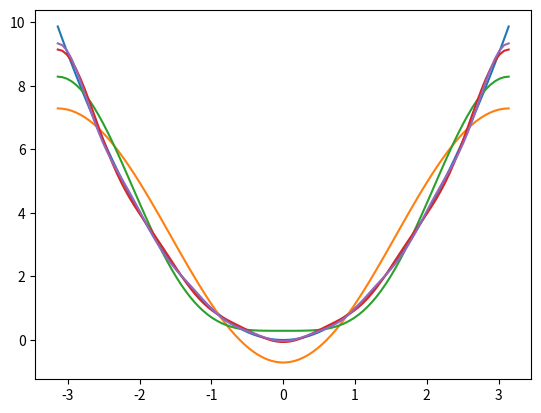

The script that saved this image:
import matplotlib.pyplot as plt
import numpy as np
import math
x_vals = np.linspace(-np.pi,np.pi,100)

order_list = [1,2,5,7]
y = np.zeros([len(order_list),len(x_vals)])

fun = [np.power(x,2) for x in x_vals]

for i in range(len(order_list)):
    for j in range(len(x_vals)):
        y[i][j] = np.power(np.pi,2)/3
        for n in range(1,order_list[i]+1):
            y[i][j] += 4*(np.power(-1,n)/np.power(n,2))*np.cos(n*x_vals[j])

plt.plot(x_vals,fun)
for arr in y:
    plt.plot(x_vals,arr)

plt.show()
